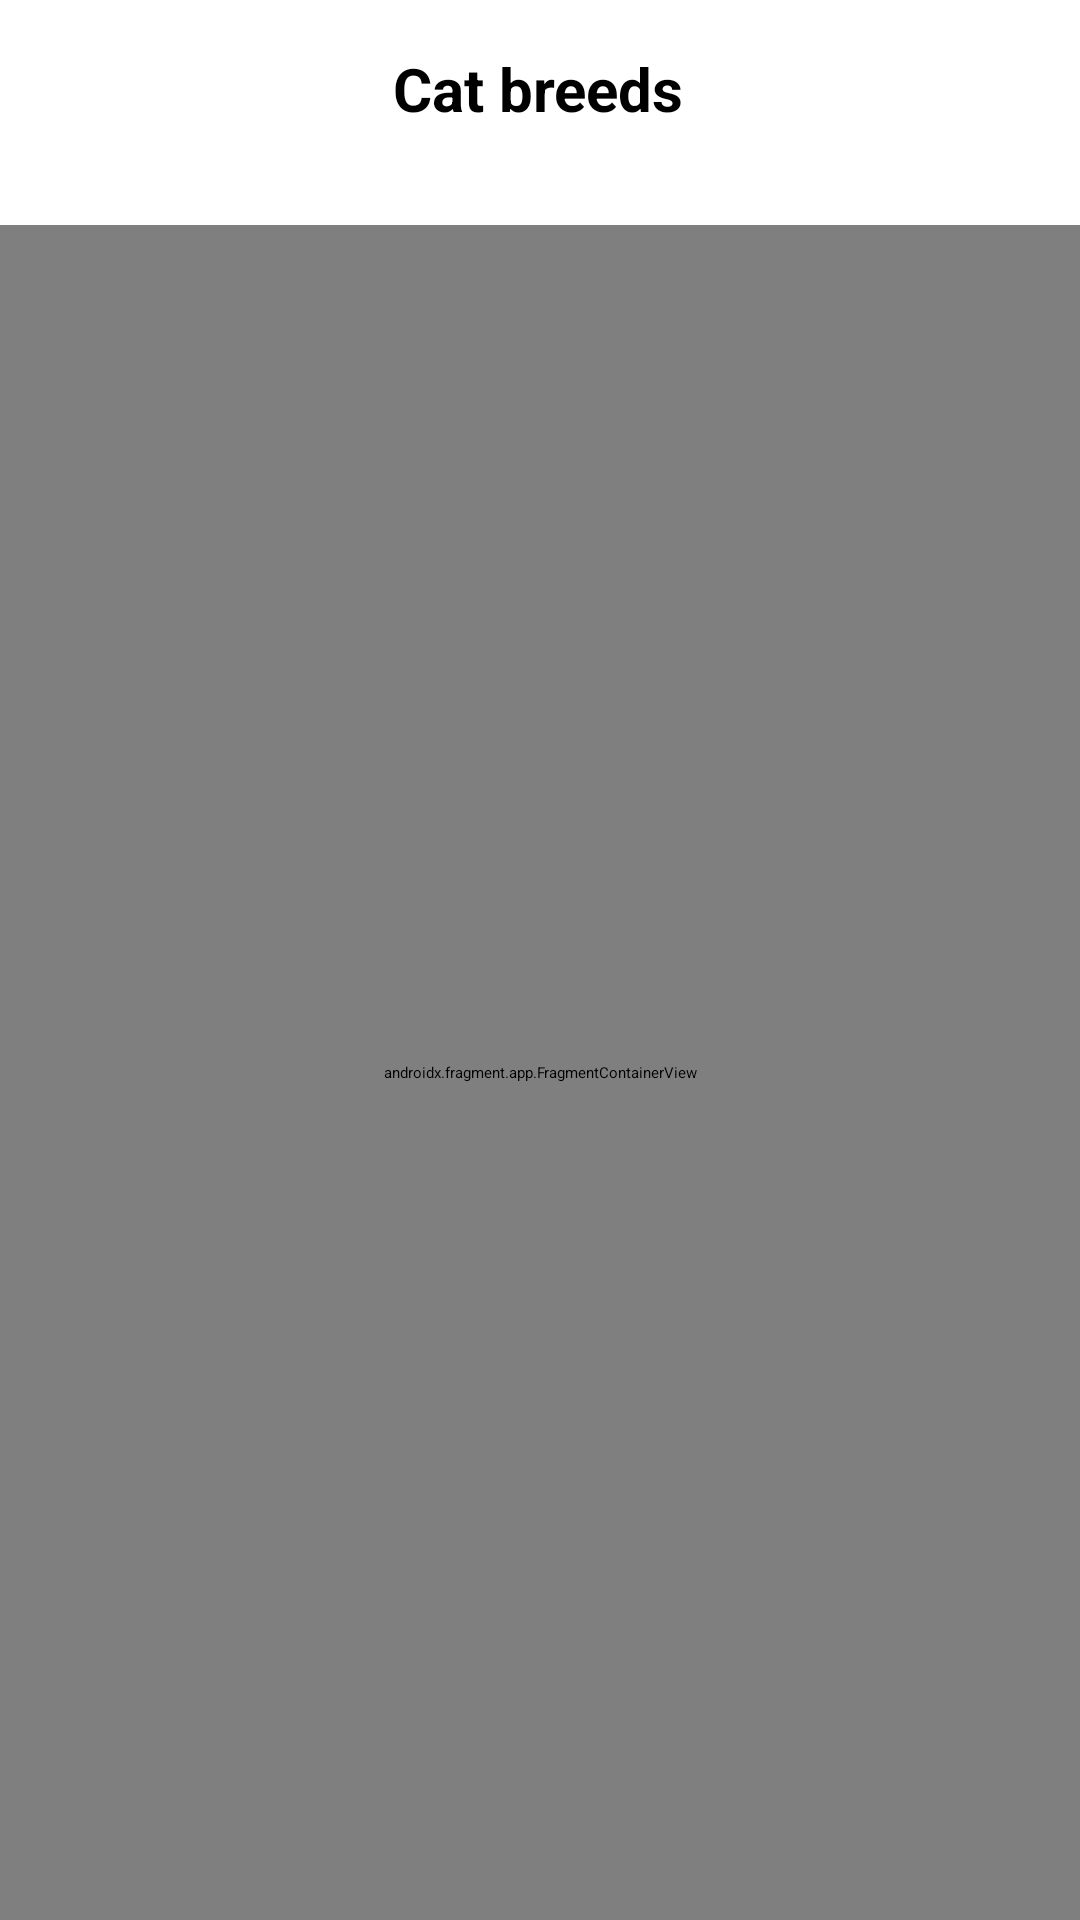

Here is an Android app screen rendered from its layout file. Give the layout XML and the strings, colors and styles it references.
<!-- AndroidManifest.xml: application theme Theme.CatsApp -->
<!-- res/layout/activity_main.xml -->
<?xml version="1.0" encoding="utf-8"?>
<androidx.constraintlayout.widget.ConstraintLayout xmlns:android="http://schemas.android.com/apk/res/android"
    xmlns:app="http://schemas.android.com/apk/res-auto"
    xmlns:tools="http://schemas.android.com/tools"
    android:layout_width="match_parent"
    android:layout_height="match_parent"
    tools:context=".MainActivity">

    <androidx.fragment.app.FragmentContainerView
        android:id="@+id/containerMain"
        android:name="com.jorgealdana.catsapp.views.viewcats.ViewCatsFragment"
        android:layout_width="0dp"
        android:layout_height="0dp"
        android:layout_marginTop="32dp"
        app:layout_constraintBottom_toBottomOf="parent"
        app:layout_constraintEnd_toEndOf="parent"
        app:layout_constraintStart_toStartOf="parent"
        app:layout_constraintTop_toBottomOf="@+id/titleMain" />

    <TextView
        android:id="@+id/titleMain"
        android:layout_width="wrap_content"
        android:layout_height="wrap_content"
        android:layout_marginTop="16dp"
        android:text="@string/cat_breeds"
        android:textSize="20sp"
        android:textStyle="bold"
        app:layout_constraintEnd_toEndOf="parent"
        app:layout_constraintHorizontal_bias="0.498"
        app:layout_constraintStart_toStartOf="parent"
        app:layout_constraintTop_toTopOf="parent" />
</androidx.constraintlayout.widget.ConstraintLayout>
<!-- resources referenced by this layout -->
<resources>
  <string name="cat_breeds">Cat breeds</string>
</resources>
